Dataset: lemon_leaf_dataset (GitHub, bhawanakc07/Major_project-Lemonleaf-). Classes: anthracnose, bacterial blight, citrus canker, curl virus, deficiency leaf, dry leaf, healthy leaf, sooty mould, spider mites.

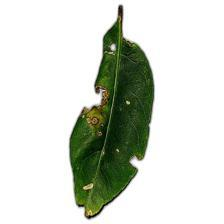
Label: citrus canker

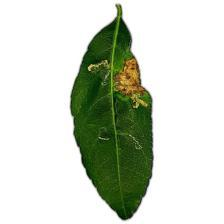
Label: anthracnose

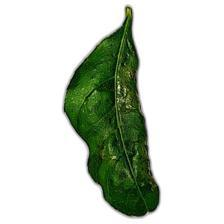
Label: curl virus

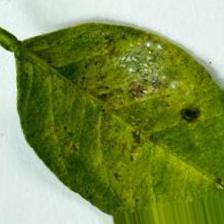
Label: bacterial blight

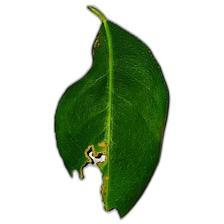
Label: deficiency leaf

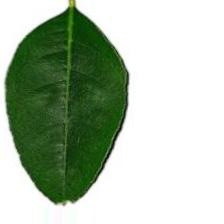
Label: healthy leaf
